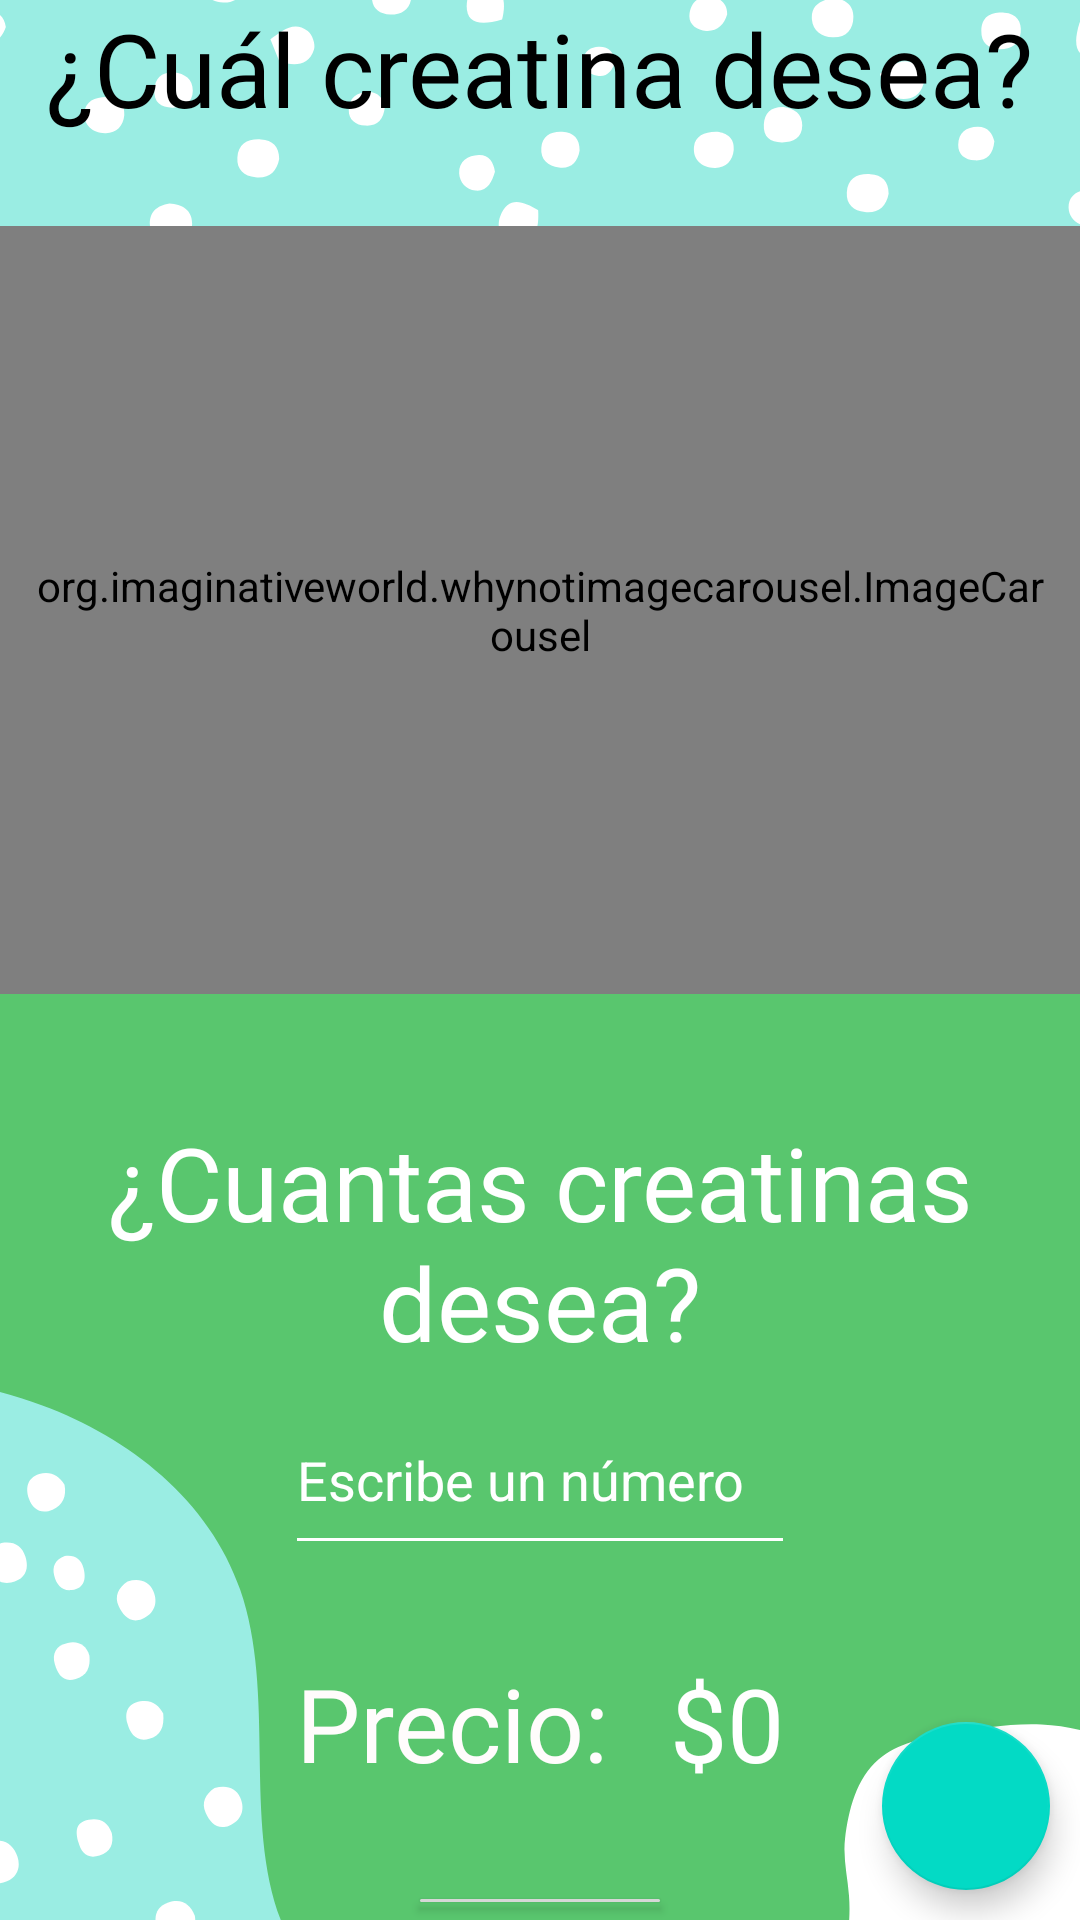

Produce the Android XML layout that renders to this screen, including the resource entries it uses.
<!-- AndroidManifest.xml: application theme Theme.FitnessCenter -->
<!-- res/layout/fragment_creatina.xml -->
<?xml version="1.0" encoding="utf-8"?>
<androidx.constraintlayout.widget.ConstraintLayout xmlns:android="http://schemas.android.com/apk/res/android"
    xmlns:app="http://schemas.android.com/apk/res-auto"
    xmlns:tools="http://schemas.android.com/tools"
    android:layout_width="match_parent"
    android:layout_height="match_parent"
    android:background="@drawable/fondo_fragment"
    tools:context=".CreatinaFragment">

    <LinearLayout
        android:layout_width="match_parent"
        android:layout_height="match_parent"
        android:orientation="vertical"
        android:gravity="center">

        <TextView
            android:id="@+id/textView11"
            android:layout_width="wrap_content"
            android:layout_height="wrap_content"
            android:layout_gravity="center_horizontal"
            android:fontFamily="@font/aladin"
            android:text="¿Cuál creatina desea?"
            android:textColor="#000000"
            android:textSize="34sp" />

        <org.imaginativeworld.whynotimagecarousel.ImageCarousel
            android:id="@+id/carousel"
            android:layout_width="match_parent"
            android:layout_height="256dp"
            android:layout_marginTop="30dp"
            app:showTopShadow="false"
            app:showBottomShadow="false"
            app:imageScaleType="fitCenter"
            app:showCaption="false"
            app:scaleOnScroll="true"
            android:paddingStart="10dp"
            android:paddingEnd="10dp"
            app:carouselBackground="@drawable/bordes_redondos"

            >

        </org.imaginativeworld.whynotimagecarousel.ImageCarousel>

        <Space
            android:layout_width="match_parent"
            android:layout_height="40dp" />

        <TextView
            android:id="@+id/textView19"
            android:layout_width="match_parent"
            android:layout_height="wrap_content"
            android:fontFamily="@font/aladin"
            android:gravity="center"
            android:text="¿Cuantas creatinas desea?"
            android:textColor="#FFF"
            android:textSize="34sp" />

        <Space
            android:layout_width="match_parent"
            android:layout_height="5dp" />

        <EditText
            android:id="@+id/editTxtCantidad"
            android:layout_width="170dp"
            android:layout_height="60dp"
            android:ems="10"
            android:hint="Escribe un número"
            android:inputType="number"
            android:textColorHint="#FFF"
            android:textColor="#FFF"/>

        <Space
            android:layout_width="match_parent"
            android:layout_height="30dp" />

        <LinearLayout
            android:layout_width="match_parent"
            android:layout_height="wrap_content"
            android:gravity="center"
            android:orientation="horizontal">

            <TextView
                android:id="@+id/txtPrecio2"
                android:layout_width="wrap_content"
                android:layout_height="wrap_content"
                android:fontFamily="@font/aladin"
                android:text="Precio:"
                android:layout_marginEnd="10dp"
                android:textColor="#FFFCFC"
                android:textSize="34sp" />

            <TextView
                android:id="@+id/txtPrecio"
                android:layout_width="wrap_content"
                android:layout_height="wrap_content"
                android:layout_marginStart="10dp"
                android:fontFamily="@font/aladin"
                android:text="$0"
                android:textColor="#FFFFFF"
                android:textSize="34sp" />

        </LinearLayout>

        <Space
            android:layout_width="match_parent"
            android:layout_height="30dp" />

        <Button
            android:id="@+id/btnCompra"
            android:layout_width="wrap_content"
            android:layout_height="wrap_content"
            android:layout_gravity="center_horizontal"
            android:text="Vender" />

    </LinearLayout>

    <com.google.android.material.floatingactionbutton.FloatingActionButton
        android:id="@+id/BtnAgregar"
        android:layout_width="wrap_content"
        android:layout_height="wrap_content"
        android:layout_marginEnd="10dp"
        android:layout_marginBottom="10dp"
        android:clickable="true"
        android:src="@drawable/agregar"
        app:layout_constraintBottom_toBottomOf="parent"
        app:layout_constraintEnd_toEndOf="parent" />


</androidx.constraintlayout.widget.ConstraintLayout>
<!-- resources referenced by this layout -->
<resources>
  <!-- drawable bordes_redondos (drawable) -->
  <?xml version="1.0" encoding="utf-8"?>
  <selector xmlns:android="http://schemas.android.com/apk/res/android">
  
      <item>
          <shape android:shape="rectangle">
              <corners android:radius="20dip" />
              <solid android:color="#FFF" />
  
          </shape>
      </item>
  
  </selector>
  <!-- drawable fondo_fragment: png bitmap (drawable, 86073 bytes) -->
  <style name="Theme.FitnessCenter" parent="Theme.MaterialComponents.DayNight.DarkActionBar">
          
          <item name="colorPrimary">#17C5B1</item>
          <item name="colorPrimaryVariant">#17C5B1</item>
          <item name="colorOnPrimary">@color/white</item>
          
          <item name="colorSecondary">@color/teal_200</item>
          <item name="colorSecondaryVariant">@color/teal_700</item>
          <item name="colorOnSecondary">#1e69bb</item>
          
          <item name="android:statusBarColor" tools:targetApi="l">?attr/colorPrimaryVariant</item>
          
          <item name="colorControlNormal">#fff</item>
          <item name="colorControlActivated">@color/teal_200</item>
      </style>
  <!-- not gathered from this repository: default colours our renderer supplied (Android Studio template values) -->
  <color name="teal_200">#FF03DAC5</color>
  <color name="teal_700">#FF018786</color>
  <color name="white">#FFFFFFFF</color>
</resources>
